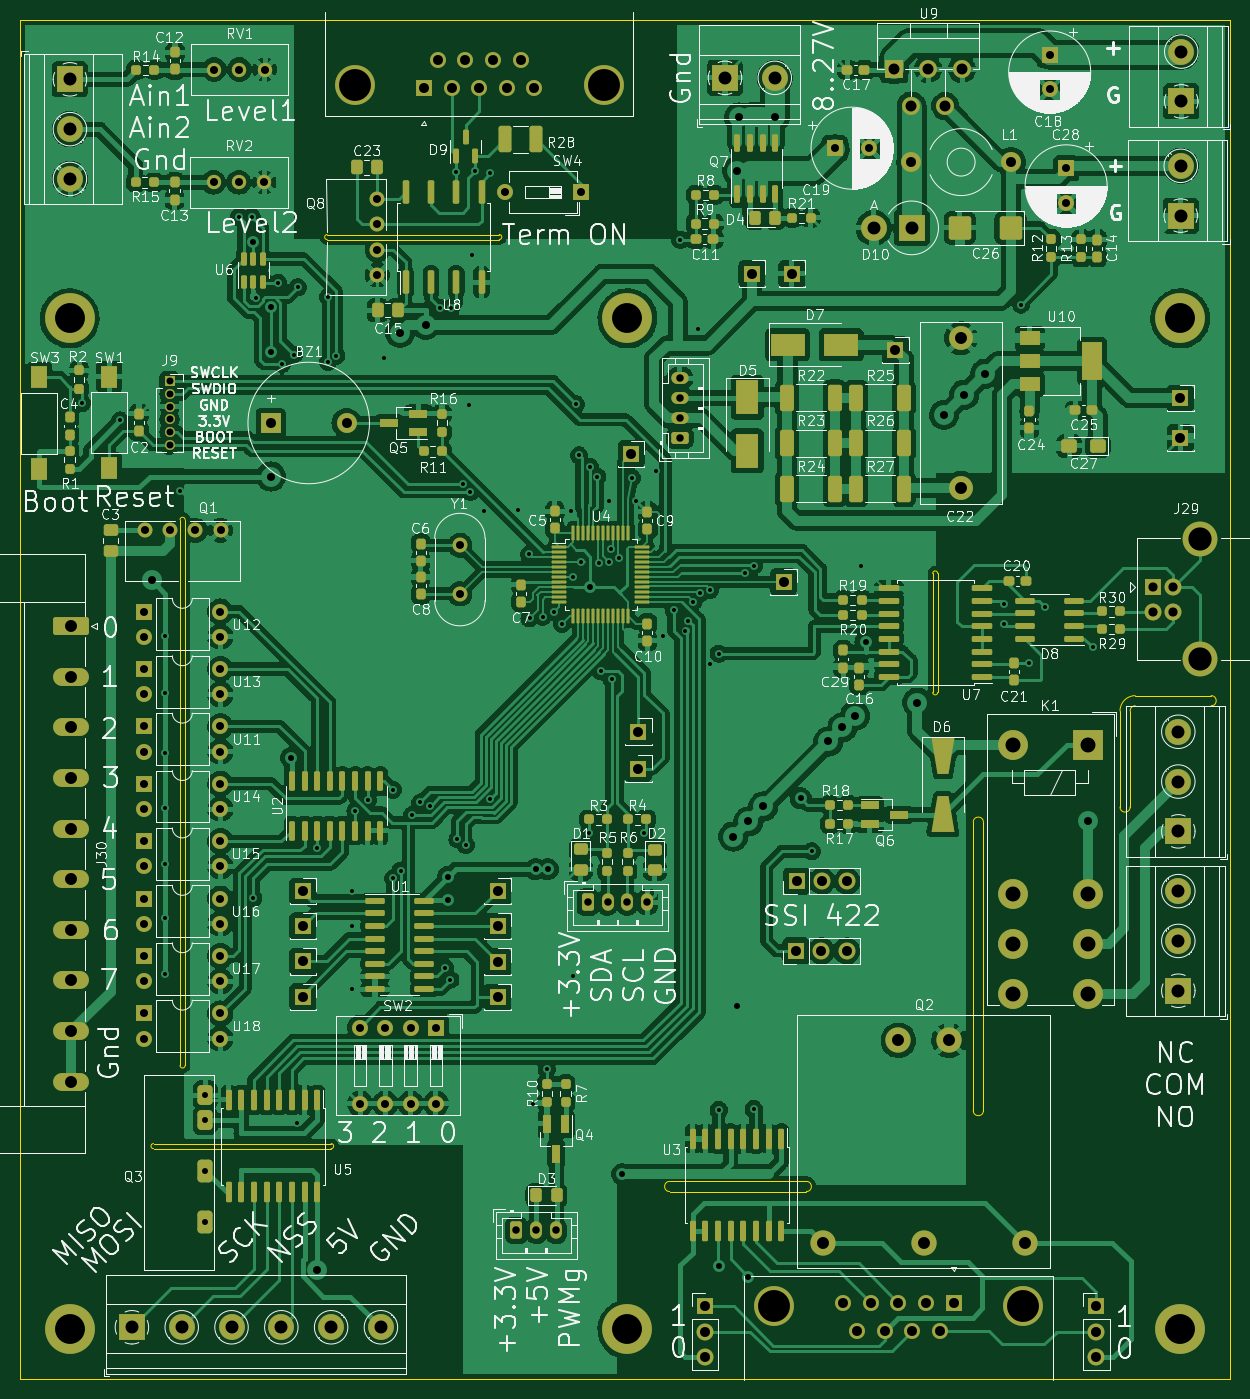
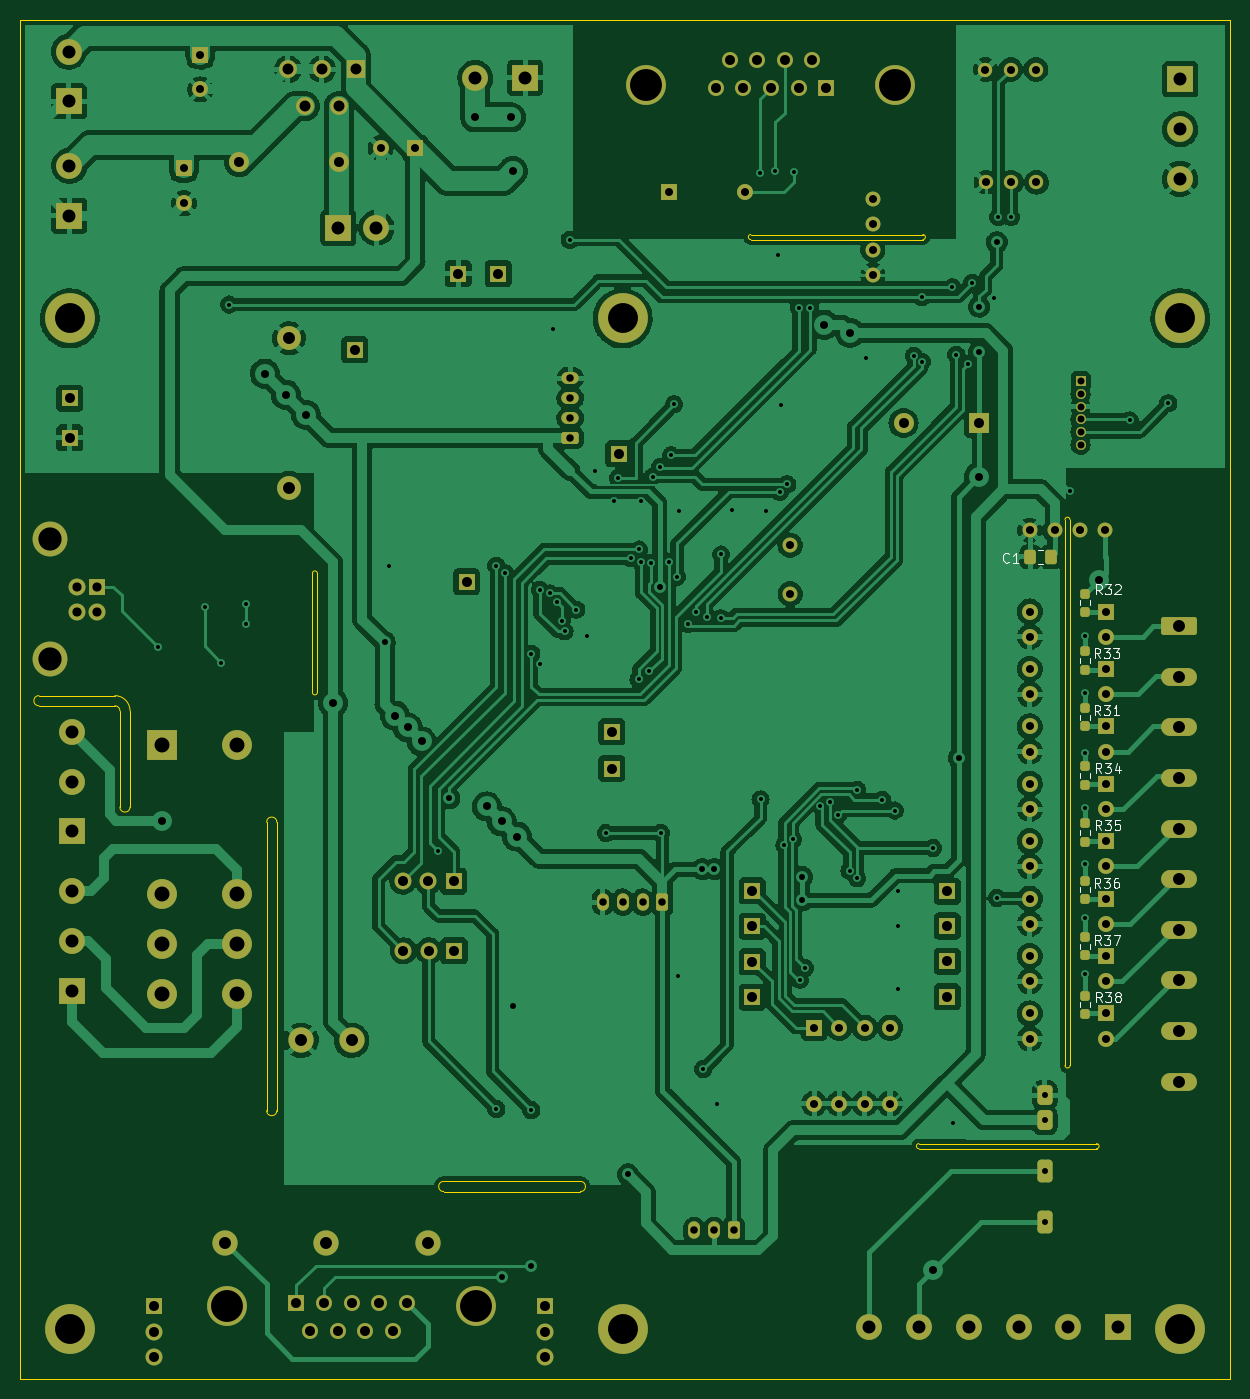
Circuit board: 10 layer files. Board 121.5 x 136.5 mm.
- bottom_copper: stm32-B_Cu.gbr (447223 bytes)
- bottom_mask: stm32-B_Mask.gbr (9761 bytes)
- paste: stm32-B_Paste.gbr (1819 bytes)
- bottom_silk: stm32-B_Silkscreen.gbr (10146 bytes)
- outline: stm32-Edge_Cuts.gbr (2667 bytes)
- top_copper: stm32-F_Cu.gbr (689834 bytes)
- top_mask: stm32-F_Mask.gbr (21563 bytes)
- paste: stm32-F_Paste.gbr (13611 bytes)
- top_silk: stm32-F_Silkscreen.gbr (199262 bytes)
- drill: stm32.drl (6629 bytes)

=== bottom_copper: stm32-B_Cu.gbr (447223 bytes, source omitted) ===
=== bottom_mask: stm32-B_Mask.gbr (9761 bytes, source omitted) ===
=== paste: stm32-B_Paste.gbr (1819 bytes, source withheld) ===
=== bottom_silk: stm32-B_Silkscreen.gbr (10146 bytes, source omitted) ===
=== outline: stm32-Edge_Cuts.gbr ===
%TF.GenerationSoftware,KiCad,Pcbnew,6.0.5*%
%TF.CreationDate,2022-09-27T17:44:27+03:00*%
%TF.ProjectId,stm32,73746d33-322e-46b6-9963-61645f706362,rev?*%
%TF.SameCoordinates,Original*%
%TF.FileFunction,Profile,NP*%
%FSLAX46Y46*%
G04 Gerber Fmt 4.6, Leading zero omitted, Abs format (unit mm)*
G04 Created by KiCad (PCBNEW 6.0.5) date 2022-09-27 17:44:27*
%MOMM*%
%LPD*%
G01*
G04 APERTURE LIST*
%TA.AperFunction,Profile*%
%ADD10C,0.150000*%
%TD*%
G04 APERTURE END LIST*
D10*
X78740000Y-136144000D02*
G75*
G03*
X78740000Y-137160000I0J-508000D01*
G01*
X92456000Y-137160000D02*
G75*
G03*
X92456000Y-136144000I0J508000D01*
G01*
X92456000Y-137160000D02*
X78740000Y-137160000D01*
X78740000Y-136144000D02*
X92456000Y-136144000D01*
X123952000Y-98552000D02*
G75*
G03*
X124968000Y-98552000I508000J0D01*
G01*
X124968000Y-88900000D02*
X124968000Y-98552000D01*
X123952000Y-88900000D02*
X123952000Y-98552000D01*
X125476000Y-87376000D02*
G75*
G03*
X123952000Y-88900000I0J-1524000D01*
G01*
X125476000Y-88392000D02*
G75*
G03*
X124968000Y-88900000I0J-508000D01*
G01*
X133096000Y-88392000D02*
G75*
G03*
X133096000Y-87376000I0J508000D01*
G01*
X133096000Y-87376000D02*
X125476000Y-87376000D01*
X133096000Y-88392000D02*
X125476000Y-88392000D01*
X109220000Y-129032000D02*
G75*
G03*
X110236000Y-129032000I508000J0D01*
G01*
X110236000Y-100076000D02*
G75*
G03*
X109220000Y-100076000I-508000J0D01*
G01*
X110236000Y-129032000D02*
X110236000Y-100076000D01*
X109220000Y-100076000D02*
X109220000Y-129032000D01*
X26918800Y-132347400D02*
G75*
G03*
X26918800Y-132855400I0J-254000D01*
G01*
X44355600Y-41079469D02*
G75*
G03*
X44355600Y-41587469I0J-254000D01*
G01*
X30089400Y-69714086D02*
G75*
G03*
X29581400Y-69714086I-254000J0D01*
G01*
X13500000Y-156000000D02*
X135000000Y-156000000D01*
X135000000Y-19500000D02*
X135000000Y-156000000D01*
X13500000Y-19500000D02*
X13500000Y-156000000D01*
X13500000Y-19500000D02*
X135000000Y-19500000D01*
X61627600Y-41587469D02*
G75*
G03*
X61627600Y-41079469I0J254000D01*
G01*
X44355600Y-41587469D02*
X61627600Y-41587469D01*
X44355600Y-41079469D02*
X61627600Y-41079469D01*
X105142000Y-87044200D02*
G75*
G03*
X105650000Y-87044200I254000J0D01*
G01*
X105650000Y-75106200D02*
G75*
G03*
X105142000Y-75106200I-254000J0D01*
G01*
X105650000Y-87044200D02*
X105650000Y-75106200D01*
X105142000Y-75106200D02*
X105142000Y-87044200D01*
X44749600Y-132855400D02*
G75*
G03*
X44749600Y-132347400I0J254000D01*
G01*
X44749600Y-132347400D02*
X26918800Y-132347400D01*
X26918800Y-132855400D02*
X44749600Y-132855400D01*
X29581400Y-69714086D02*
X29581400Y-124501886D01*
X30089400Y-69714086D02*
X30089400Y-124501886D01*
X29581400Y-124501886D02*
G75*
G03*
X30089400Y-124501886I254000J0D01*
G01*
M02*

=== top_copper: stm32-F_Cu.gbr (689834 bytes, source omitted) ===
=== top_mask: stm32-F_Mask.gbr (21563 bytes, source omitted) ===
=== paste: stm32-F_Paste.gbr (13611 bytes, source omitted) ===
=== top_silk: stm32-F_Silkscreen.gbr (199262 bytes, source omitted) ===
=== drill: stm32.drl (6629 bytes, source omitted) ===
